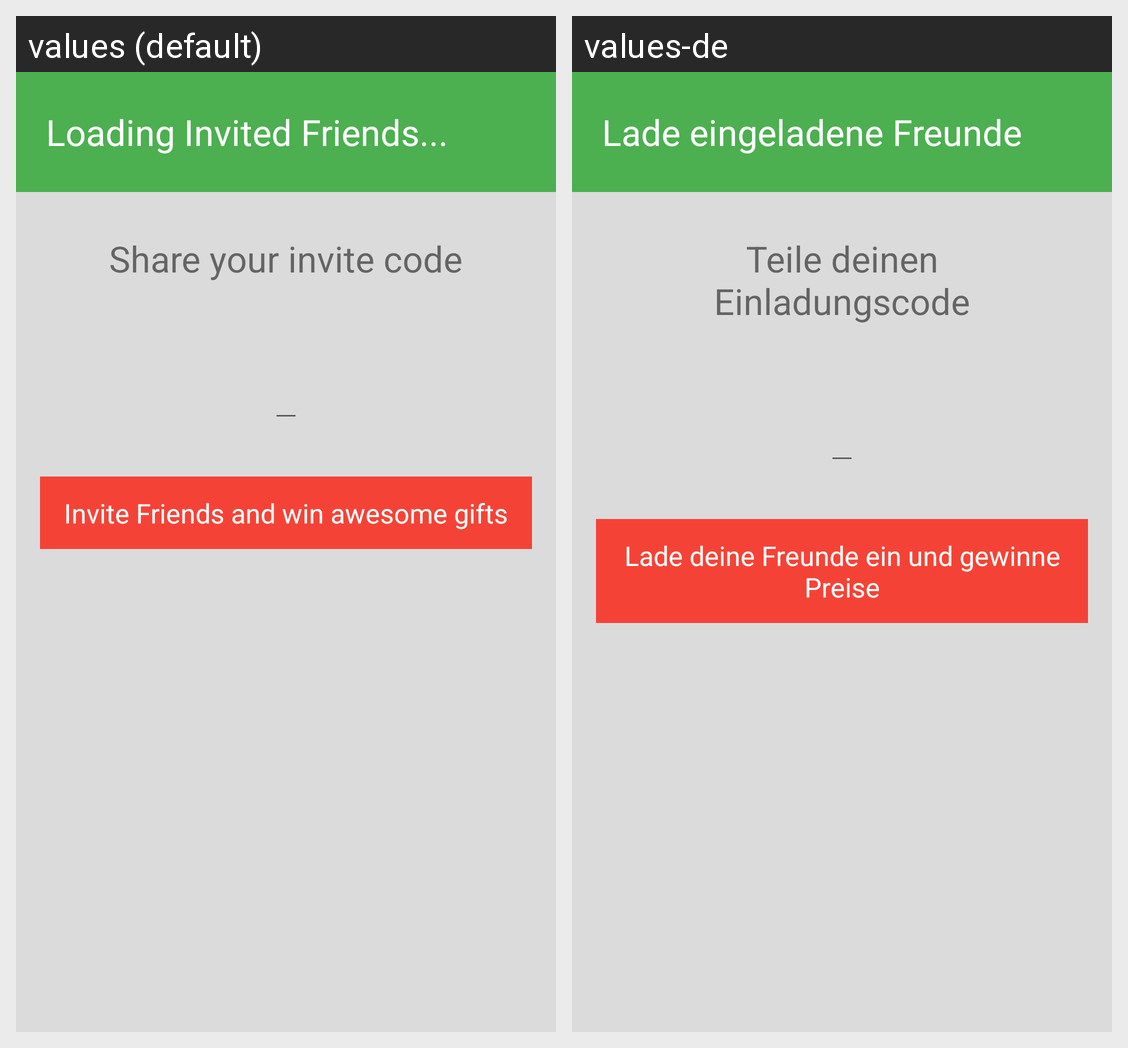

The Android screen above is rendered under two locales of the same app. Produce the string resources it draws, with the default and per-locale values.
Android screen res/layout/fragment_mystuff_friend_invite.xml rendered under 2 locales, left to right: values (default), values-de. Device: Nexus 5 (rendered at 1080×1920; each locale shown at half size, 540×960, under a caption strip naming it); theme Theme.DesignDemo.
Strings drawn on this screen, with the default value and each locale's value (text and hints the layout hard-codes, and strings that could not be matched under every locale, appear in the picture but are not listed):

loading_invited_friends
  values: Loading Invited Friends...
  values-de: Lade eingeladene Freunde

share_your_invite_code
  values: Share your invite code
  values-de: Teile deinen Einladungscode

invite_friends_win_gifts
  values: Invite Friends and win awesome gifts
  values-de: Lade deine Freunde ein und gewinne Preise
